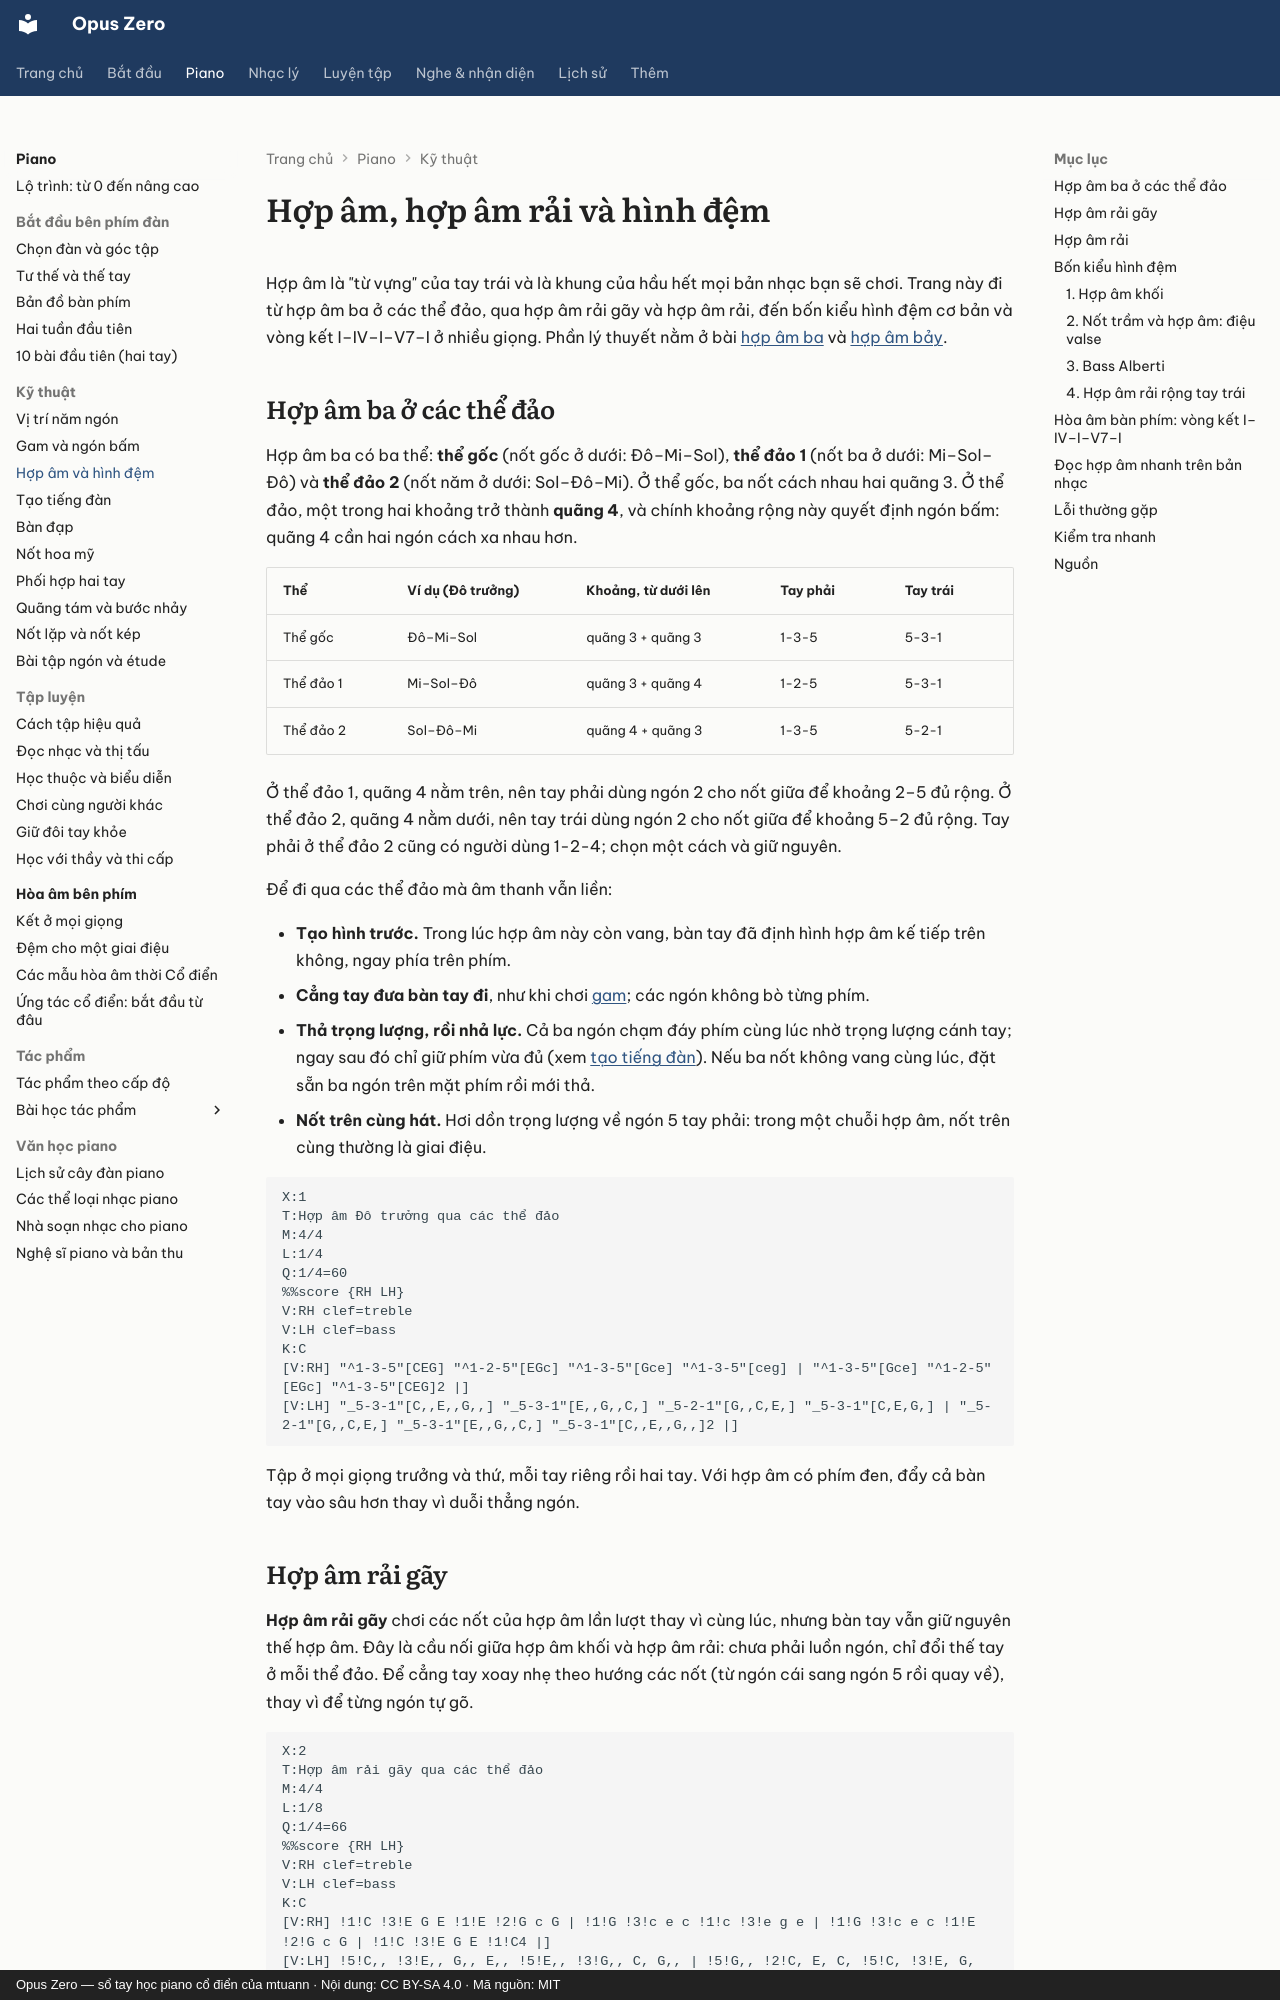

repository: mtuann/opus-zero · page: piano/hop-am-rai/index.html · generator: mkdocs · copyright: Opus Zero — sổ tay học piano cổ điển của mtuann · Nội dung: CC BY-SA 4.0 · Mã nguồn: MIT

# Hợp âm, hợp âm rải và hình đệm

Hợp âm là "từ vựng" của tay trái và là khung của hầu hết mọi bản nhạc bạn sẽ chơi. Trang này đi từ hợp âm ba ở các thể đảo, qua hợp âm rải gãy và hợp âm rải, đến bốn kiểu hình đệm cơ bản và vòng kết I–IV–I–V7–I ở nhiều giọng. Phần lý thuyết nằm ở bài [hợp âm ba](../nhac-ly/10-hop-am-ba.md) và [hợp âm bảy](../nhac-ly/11-hop-am-bay.md).

## Hợp âm ba ở các thể đảo

Hợp âm ba có ba thể: **thể gốc** (nốt gốc ở dưới: Đô–Mi–Sol), **thể đảo 1** (nốt ba ở dưới: Mi–Sol–Đô) và **thể đảo 2** (nốt năm ở dưới: Sol–Đô–Mi). Ở thể gốc, ba nốt cách nhau hai quãng 3. Ở thể đảo, một trong hai khoảng trở thành **quãng 4**, và chính khoảng rộng này quyết định ngón bấm: quãng 4 cần hai ngón cách xa nhau hơn.

| Thể | Ví dụ (Đô trưởng) | Khoảng, từ dưới lên | Tay phải | Tay trái |
|---|---|---|---|---|
| Thể gốc | Đô–Mi–Sol | quãng 3 + quãng 3 | 1-3-5 | 5-3-1 |
| Thể đảo 1 | Mi–Sol–Đô | quãng 3 + quãng 4 | 1-2-5 | 5-3-1 |
| Thể đảo 2 | Sol–Đô–Mi | quãng 4 + quãng 3 | 1-3-5 | 5-2-1 |

Ở thể đảo 1, quãng 4 nằm trên, nên tay phải dùng ngón 2 cho nốt giữa để khoảng 2–5 đủ rộng. Ở thể đảo 2, quãng 4 nằm dưới, nên tay trái dùng ngón 2 cho nốt giữa để khoảng 5–2 đủ rộng. Tay phải ở thể đảo 2 cũng có người dùng 1-2-4; chọn một cách và giữ nguyên.

Để đi qua các thể đảo mà âm thanh vẫn liền:

- **Tạo hình trước.** Trong lúc hợp âm này còn vang, bàn tay đã định hình hợp âm kế tiếp trên không, ngay phía trên phím.
- **Cẳng tay đưa bàn tay đi**, như khi chơi [gam](gam.md); các ngón không bò từng phím.
- **Thả trọng lượng, rồi nhả lực.** Cả ba ngón chạm đáy phím cùng lúc nhờ trọng lượng cánh tay; ngay sau đó chỉ giữ phím vừa đủ (xem [tạo tiếng đàn](tieng-dan.md)). Nếu ba nốt không vang cùng lúc, đặt sẵn ba ngón trên mặt phím rồi mới thả.
- **Nốt trên cùng hát.** Hơi dồn trọng lượng về ngón 5 tay phải: trong một chuỗi hợp âm, nốt trên cùng thường là giai điệu.

```abc
X:1
T:Hợp âm Đô trưởng qua các thể đảo
M:4/4
L:1/4
Q:1/4=60
%%score {RH LH}
V:RH clef=treble
V:LH clef=bass
K:C
[V:RH] "^1-3-5"[CEG] "^1-2-5"[EGc] "^1-3-5"[Gce] "^1-3-5"[ceg] | "^1-3-5"[Gce] "^1-2-5"[EGc] "^1-3-5"[CEG]2 |]
[V:LH] "_5-3-1"[C,,E,,G,,] "_5-3-1"[E,,G,,C,] "_5-2-1"[G,,C,E,] "_5-3-1"[C,E,G,] | "_5-2-1"[G,,C,E,] "_5-3-1"[E,,G,,C,] "_5-3-1"[C,,E,,G,,]2 |]
```

Tập ở mọi giọng trưởng và thứ, mỗi tay riêng rồi hai tay. Với hợp âm có phím đen, đẩy cả bàn tay vào sâu hơn thay vì duỗi thẳng ngón.
